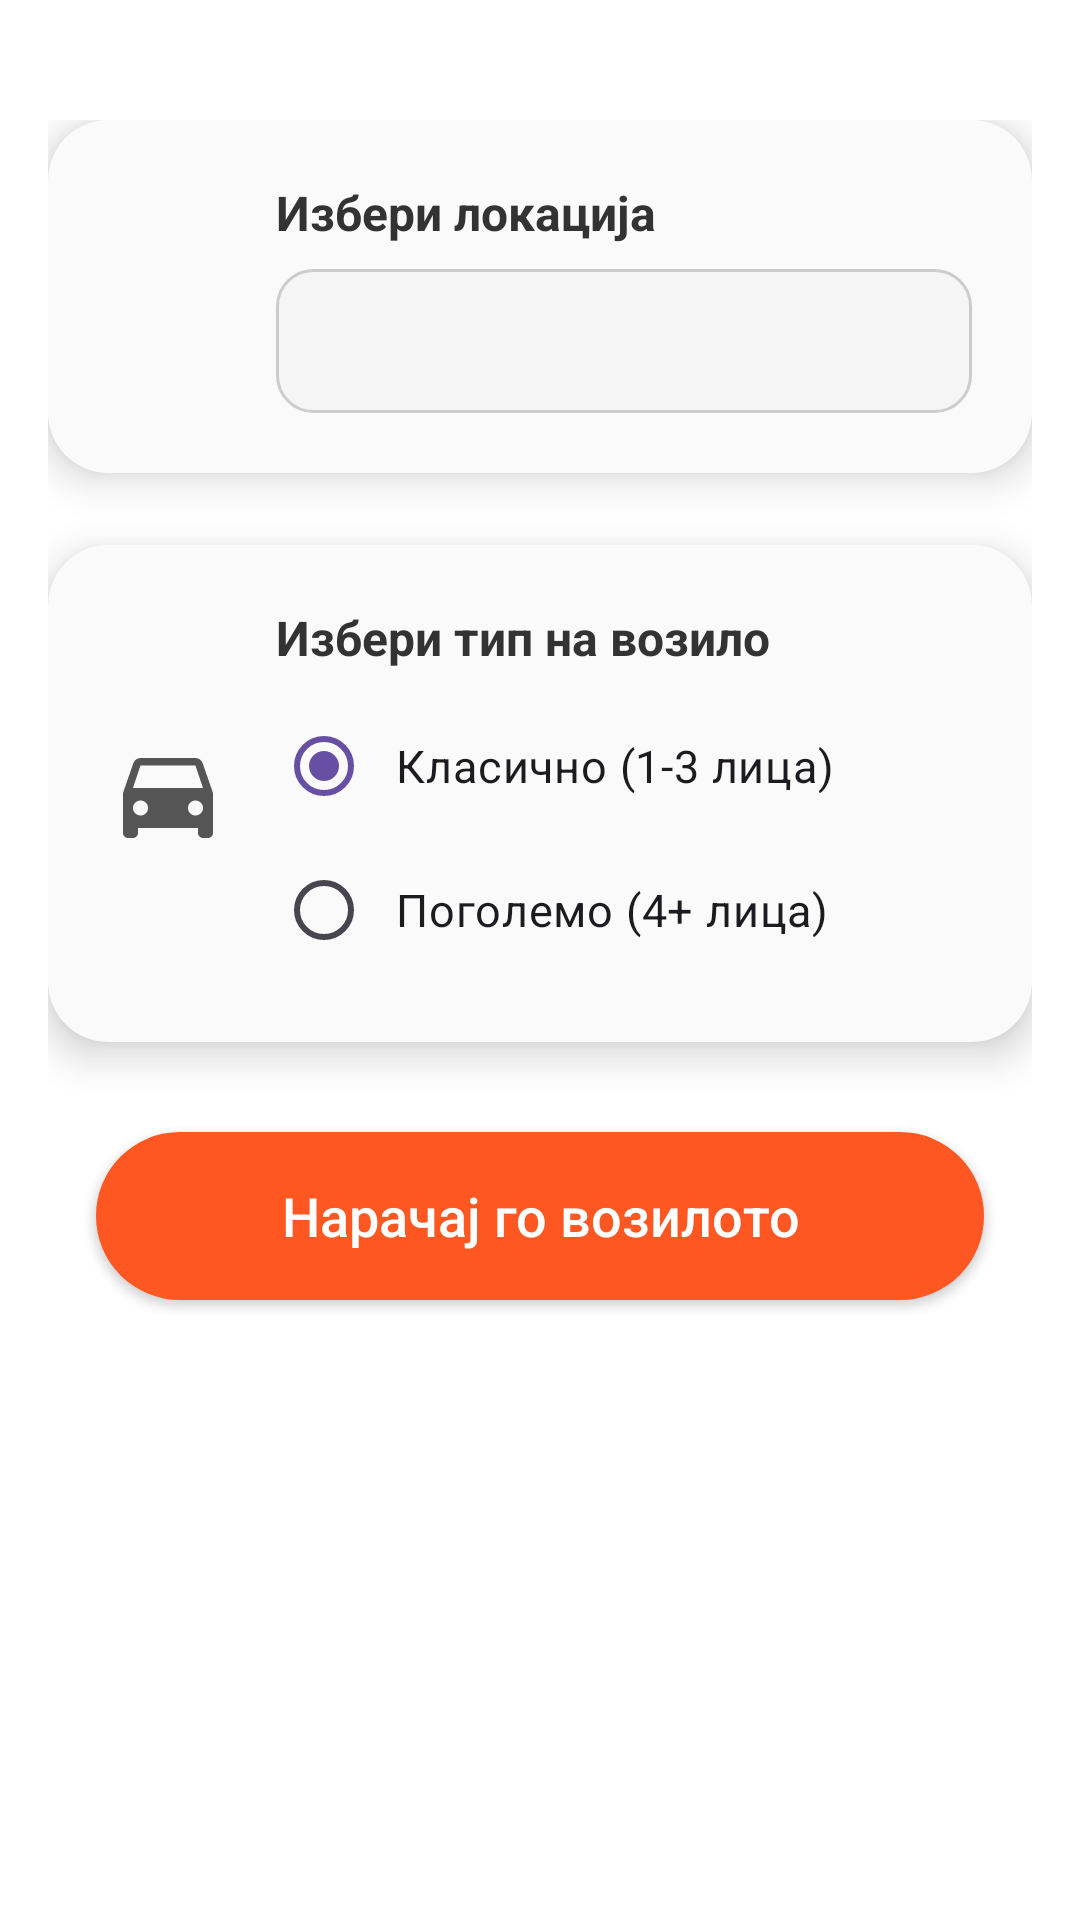

Reconstruct the res/layout file that produces this screen, plus the resources it refers to.
<!-- AndroidManifest.xml: application theme Theme.TaxiGo -->
<!-- res/layout/fragment_order.xml -->
<?xml version="1.0" encoding="utf-8"?>
<LinearLayout
    xmlns:android="http://schemas.android.com/apk/res/android"
    xmlns:app="http://schemas.android.com/apk/res-auto"
    android:layout_width="match_parent"
    android:layout_height="match_parent"
    android:orientation="vertical"
    android:background="#FFFFFF">




    <ScrollView
        android:layout_width="match_parent"
        android:layout_height="0dp"
        android:layout_weight="1"
        android:padding="16dp"
        android:layout_marginTop="24dp">

        <LinearLayout
            android:layout_width="match_parent"
            android:layout_height="wrap_content"
            android:orientation="vertical">


            <androidx.cardview.widget.CardView
                android:layout_width="match_parent"
                android:layout_height="wrap_content"
                app:cardCornerRadius="20dp"
                app:cardElevation="8dp"
                android:layout_marginBottom="24dp"
                android:backgroundTint="#FAFAFA">

                <LinearLayout
                    android:layout_width="match_parent"
                    android:layout_height="wrap_content"
                    android:orientation="horizontal"
                    android:padding="20dp"
                    android:gravity="center_vertical">

                    <ImageView
                        android:layout_width="40dp"
                        android:layout_height="40dp"
                        android:src="@drawable/ic_location"
                        android:layout_marginEnd="16dp"
                        android:contentDescription="Икона за локација"/>

                    <LinearLayout
                        android:layout_width="0dp"
                        android:layout_height="wrap_content"
                        android:layout_weight="1"
                        android:orientation="vertical">

                        <TextView
                            android:layout_width="wrap_content"
                            android:layout_height="wrap_content"
                            android:text="Избери локација"
                            android:textSize="16sp"
                            android:textColor="#333333"
                            android:textStyle="bold"
                            android:paddingBottom="8dp" />

                        <Spinner
                            android:id="@+id/spinnerLocations"
                            android:layout_width="match_parent"
                            android:layout_height="48dp"
                            android:background="@drawable/spinner_background"
                            android:padding="8dp"/>
                    </LinearLayout>
                </LinearLayout>
            </androidx.cardview.widget.CardView>


            <androidx.cardview.widget.CardView
                android:layout_width="match_parent"
                android:layout_height="wrap_content"
                app:cardCornerRadius="20dp"
                app:cardElevation="8dp"
                android:layout_marginBottom="30dp"
                android:backgroundTint="#FAFAFA">

                <LinearLayout
                    android:layout_width="match_parent"
                    android:layout_height="wrap_content"
                    android:orientation="horizontal"
                    android:padding="20dp"
                    android:gravity="center_vertical">

                    <ImageView
                        android:layout_width="40dp"
                        android:layout_height="40dp"
                        android:src="@drawable/ic_vehicle"
                        android:layout_marginEnd="16dp"
                        android:contentDescription="Икона за возило"/>

                    <LinearLayout
                        android:layout_width="0dp"
                        android:layout_height="wrap_content"
                        android:layout_weight="1"
                        android:orientation="vertical">

                        <TextView
                            android:layout_width="wrap_content"
                            android:layout_height="wrap_content"
                            android:text="Избери тип на возило"
                            android:textSize="16sp"
                            android:textColor="#333333"
                            android:textStyle="bold"
                            android:paddingBottom="8dp"/>

                        <RadioGroup
                            android:id="@+id/rgVehicleType"
                            android:layout_width="match_parent"
                            android:layout_height="wrap_content"
                            android:orientation="vertical">

                            <RadioButton
                                android:id="@+id/rbClassic"
                                android:layout_width="wrap_content"
                                android:layout_height="wrap_content"
                                android:text="Класично (1-3 лица)"
                                android:textSize="15sp"
                                android:padding="8dp"
                                android:checked="true"/>

                            <RadioButton
                                android:id="@+id/rbLarge"
                                android:layout_width="wrap_content"
                                android:layout_height="wrap_content"
                                android:text="Поголемо (4+ лица)"
                                android:textSize="15sp"
                                android:padding="8dp"/>
                        </RadioGroup>
                    </LinearLayout>
                </LinearLayout>
            </androidx.cardview.widget.CardView>


            <Button
                android:id="@+id/btnOrderTaxi"
                android:layout_width="match_parent"
                android:layout_height="56dp"
                android:text="Нарачај го возилото"
                android:textAllCaps="false"
                android:textSize="18sp"
                android:textColor="#FFFFFF"
                android:fontFamily="sans-serif-medium"
                android:layout_marginBottom="16dp"
                android:layout_marginStart="16dp"
                android:layout_marginEnd="16dp"
                android:elevation="6dp"
                android:background="@drawable/btn_rounded_corners"
                android:backgroundTint="@null" />

        </LinearLayout>
    </ScrollView>


</LinearLayout>
<!-- resources referenced by this layout -->
<resources>
  <!-- drawable btn_rounded_corners (drawable) -->
  <shape xmlns:android="http://schemas.android.com/apk/res/android"
      android:shape="rectangle">
  
      <solid android:color="#FF5722" />
  
      <corners android:radius="28dp" />
  </shape>
  <!-- drawable ic_vehicle (drawable) -->
  <vector xmlns:android="http://schemas.android.com/apk/res/android"
      android:width="24dp"
      android:height="24dp"
      android:viewportWidth="24"
      android:viewportHeight="24">
      <path
          android:fillColor="#555555"
          android:pathData="M18.92,6.01C18.72,5.42 18.15,5 17.5,5h-11c-0.65,0 -1.22,0.42 -1.42,1.01L3,12v8c0,0.55 0.45,1 1,1h1c0.55,0 1,-0.45 1,-1v-1h12v1c0,0.55 0.45,1 1,1h1c0.55,0 1,-0.45 1,-1v-8l-2.08,-5.99zM6.5,16.5c-0.83,0 -1.5,-0.67 -1.5,-1.5s0.67,-1.5 1.5,-1.5 1.5,0.67 1.5,1.5 -0.67,1.5 -1.5,1.5zM17.5,16.5c-0.83,0 -1.5,-0.67 -1.5,-1.5s0.67,-1.5 1.5,-1.5 1.5,0.67 1.5,1.5 -0.67,1.5 -1.5,1.5zM5,11l1.5,-4.5h11L19,11H5z"/>
  </vector>
  <!-- drawable spinner_background (drawable) -->
  <shape xmlns:android="http://schemas.android.com/apk/res/android"
      android:shape="rectangle">
      <solid android:color="#F5F5F5"/>
      <corners android:radius="12dp"/>
      <stroke
          android:width="1dp"
          android:color="#CCCCCC"/>
  </shape>
  <style name="Theme.TaxiGo" parent="Base.Theme.TaxiGo" />
  <style name="Base.Theme.TaxiGo" parent="Theme.Material3.DayNight.NoActionBar">
  
          <item name="android:windowBackground">@android:color/white</item>
          <item name="android:colorBackground">@android:color/white</item>
      </style>
</resources>
